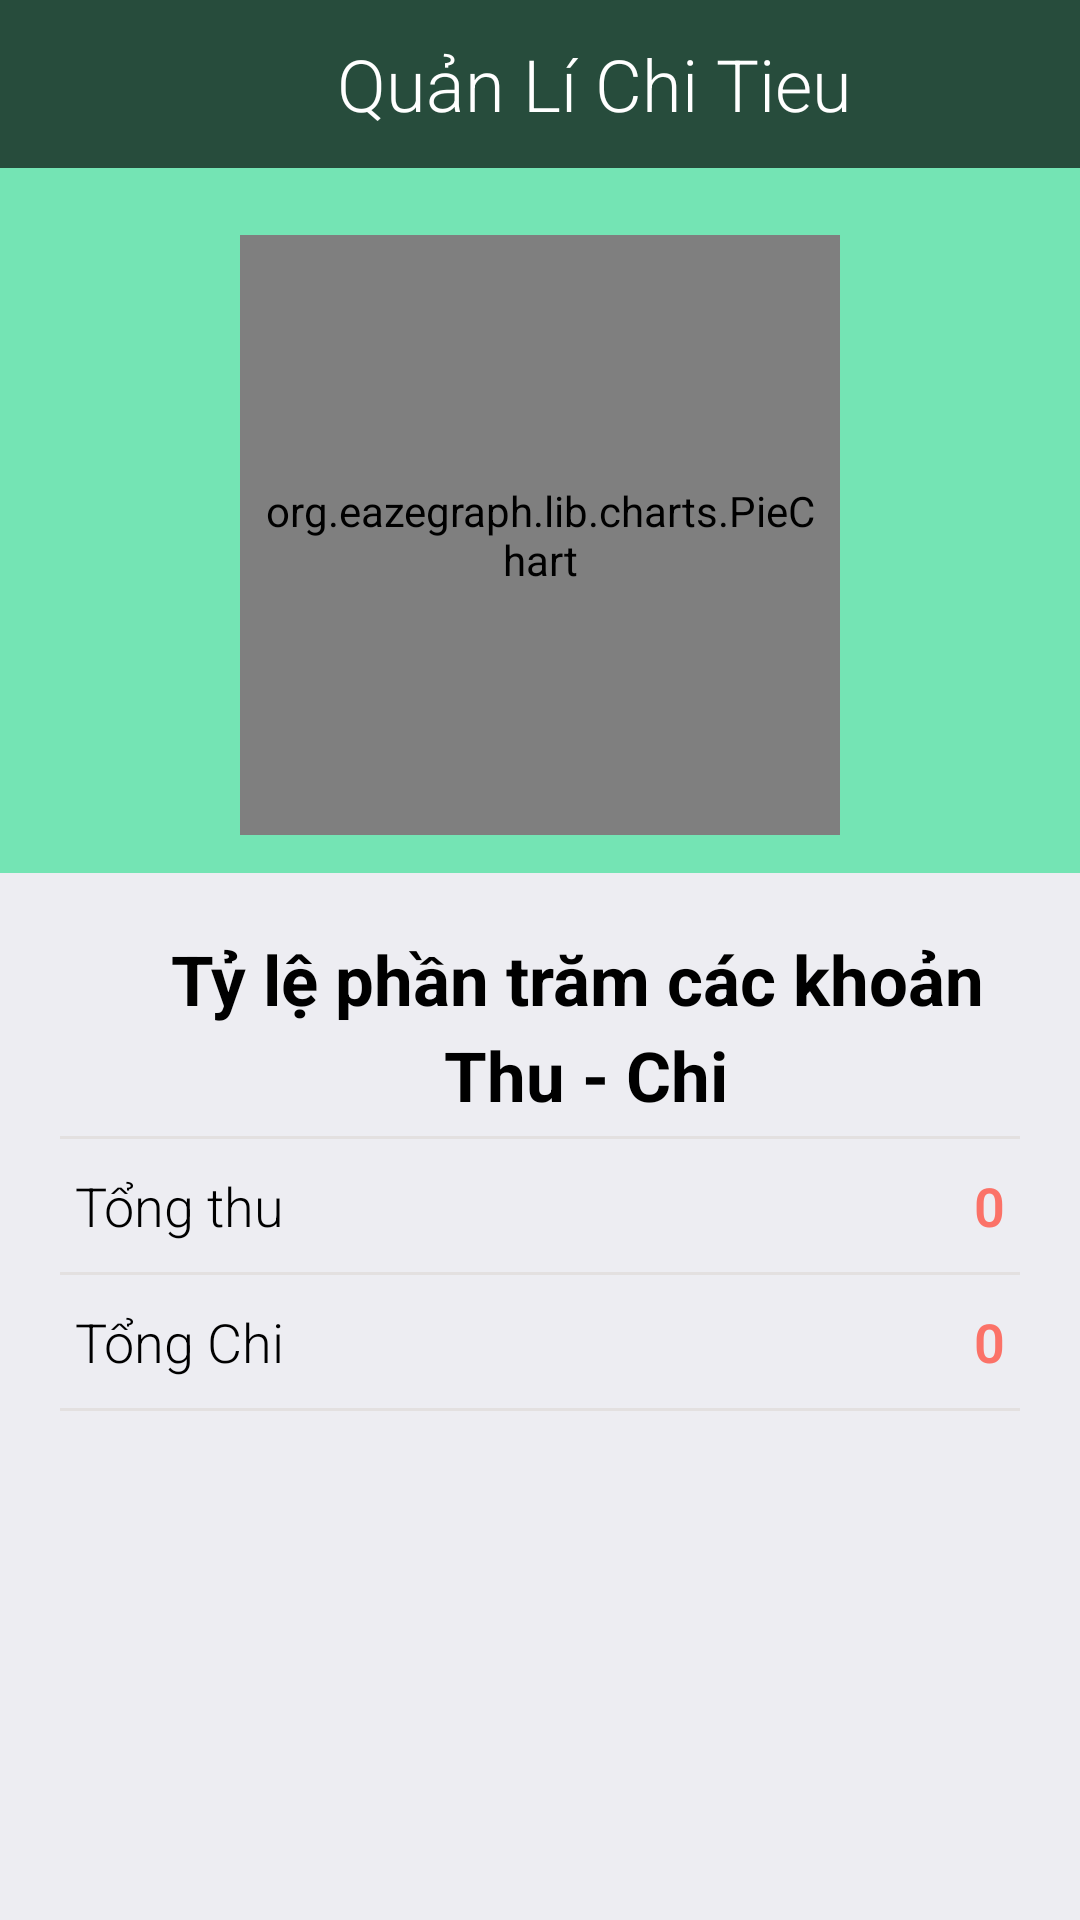

Reconstruct the res/layout file that produces this screen, plus the resources it refers to.
<!-- AndroidManifest.xml: application theme Theme.QuanLiThuChi -->
<!-- res/layout/fragment_home.xml -->
<?xml version="1.0" encoding="utf-8"?>
<LinearLayout xmlns:android="http://schemas.android.com/apk/res/android"
    xmlns:tools="http://schemas.android.com/tools"
    android:layout_width="match_parent"
    android:layout_height="match_parent"
    android:background="@color/color_white"
    android:orientation="vertical">

    <include
        android:id="@+id/menu"
        layout="@layout/actionbar_menu" />


    <FrameLayout
        android:layout_width="match_parent"
        android:layout_height="wrap_content"
        android:background="@color/purple_200">

        <org.eazegraph.lib.charts.PieChart
            android:id="@+id/piechart"
            android:layout_width="200dp"
            android:layout_height="200dp"
            android:layout_gravity="center"
            android:layout_marginTop="20dp"
            android:layout_marginBottom="15dp"
            android:padding="6dp" />
    </FrameLayout>

    <LinearLayout
        android:layout_width="match_parent"
        android:layout_height="wrap_content"
        android:orientation="vertical">

        <TextView
            android:layout_width="match_parent"
            android:layout_height="wrap_content"
            android:layout_marginLeft="25dp"
            android:layout_marginTop="20dp"
            android:gravity="center"
            android:lineSpacingExtra="5dp"
            android:text="@string/txt_title1"
            android:textColor="@color/black"
            android:textSize="23sp"
            android:textStyle="bold"
            tools:ignore="RtlHardcoded" />

        <View
            android:layout_width="match_parent"
            android:layout_height="1dp"
            android:layout_marginLeft="20dp"
            android:layout_marginTop="5dp"
            android:layout_marginRight="20dp"
            android:background="@color/color_two" />

        <RelativeLayout
            android:layout_width="match_parent"
            android:layout_height="wrap_content"
            android:layout_marginLeft="25dp"
            android:layout_marginTop="10dp"
            android:layout_marginRight="25dp"
            android:layout_marginBottom="10dp">

            <TextView
                android:layout_width="wrap_content"
                android:layout_height="wrap_content"
                android:fontFamily="sans-serif-light"
                android:text="@string/txt_tong_thu"
                android:textColor="@color/black"
                android:textSize="18sp"
                tools:ignore="RelativeOverlap" />

            <TextView
                android:id="@+id/tv_tong_thu"
                android:layout_width="fill_parent"
                android:layout_height="wrap_content"
                android:layout_alignParentRight="true"
                android:fontFamily="sans-serif-light"
                android:text="@string/txt_0"
                android:textAlignment="textEnd"
                android:textColor="@color/color_one"
                android:textSize="18sp"
                android:textStyle="bold"
                tools:ignore="RtlHardcoded" />
        </RelativeLayout>

        <View
            android:layout_width="match_parent"
            android:layout_height="1dp"
            android:layout_marginLeft="20dp"
            android:layout_marginRight="20dp"
            android:background="@color/color_two" />

        <RelativeLayout
            android:layout_width="match_parent"
            android:layout_height="wrap_content"
            android:layout_marginLeft="25dp"
            android:layout_marginTop="10dp"
            android:layout_marginRight="25dp"
            android:layout_marginBottom="10dp">

            <TextView
                android:layout_width="wrap_content"
                android:layout_height="wrap_content"
                android:fontFamily="sans-serif-light"
                android:text="@string/txt_tong_chi"
                android:textColor="@color/black"
                android:textSize="18sp"
                tools:ignore="RelativeOverlap" />

            <TextView
                android:id="@+id/tv_tong_chi"
                android:layout_width="fill_parent"
                android:layout_height="wrap_content"
                android:layout_alignParentRight="true"
                android:fontFamily="sans-serif-light"
                android:text="@string/txt_0"
                android:textAlignment="textEnd"
                android:textColor="@color/color_one"
                android:textSize="18sp"
                android:textStyle="bold"
                tools:ignore="RtlHardcoded" />

        </RelativeLayout>

        <View
            android:layout_width="match_parent"
            android:layout_height="1dp"
            android:layout_marginLeft="20dp"
            android:layout_marginRight="20dp"
            android:background="@color/color_two" />

    </LinearLayout>

</LinearLayout>
<!-- res/layout/actionbar_menu.xml (included above) -->
<?xml version="1.0" encoding="utf-8"?>
<FrameLayout xmlns:android="http://schemas.android.com/apk/res/android"
    xmlns:app="http://schemas.android.com/apk/res-auto"
    xmlns:tools="http://schemas.android.com/tools"
    android:layout_width="match_parent"
    android:layout_height="56dp"
    android:background="@color/purple_700">

    <TableRow
        android:id="@+id/tb_actionbar"
        android:layout_width="match_parent"
        android:layout_height="56dp"
        android:visibility="visible"
        tools:ignore="UselessParent">

        <ImageView
            android:id="@+id/iv_menu"
            android:layout_width="56dp"
            android:layout_height="match_parent"
            android:paddingVertical="10dp"
            android:paddingStart="10dp"
            android:src="@drawable/ic_menu"
            app:tint="@color/white"
            tools:ignore="ContentDescription,RtlSymmetry" />

        <TextView
            android:id="@+id/tv_title"
            android:layout_width="0dp"
            android:layout_height="match_parent"
            android:layout_weight="1"
            android:layout_marginEnd="20dp"
            android:fontFamily="sans-serif-light"
            android:gravity="center"
            android:text="@string/app_name"
            android:textColor="@color/white"
            android:textSize="24sp" />

    </TableRow>
</FrameLayout>
<!-- resources referenced by this layout -->
<resources>
  <color name="black">#FF000000</color>
  <color name="color_one">#fb7268</color>
  <color name="color_two">#E3E0E0</color>
  <color name="color_white">#ededf2</color>
  <color name="purple_200">#74E4B4</color>
  <color name="purple_700">#274C3C</color>
  <color name="white">#FFFFFFFF</color>
  <string name="app_name">Quản Lí Chi Tieu</string>
  <string name="txt_0">0</string>
  <string name="txt_title1">Tỷ lệ phần trăm các khoản\n Thu - Chi</string>
  <string name="txt_tong_chi">Tổng Chi</string>
  <string name="txt_tong_thu">Tổng thu</string>
  <style name="Theme.QuanLiThuChi" parent="Base.Theme.QuanLiThuChi" />
  <style name="Base.Theme.QuanLiThuChi" parent="Theme.Material3.DayNight.NoActionBar">
           <item name="colorPrimary">@color/my_light_primary</item>
           <item name="colorPrimaryDark">@color/my_light_primary</item>
      </style>
  <color name="my_light_primary">#25635D</color>
</resources>
